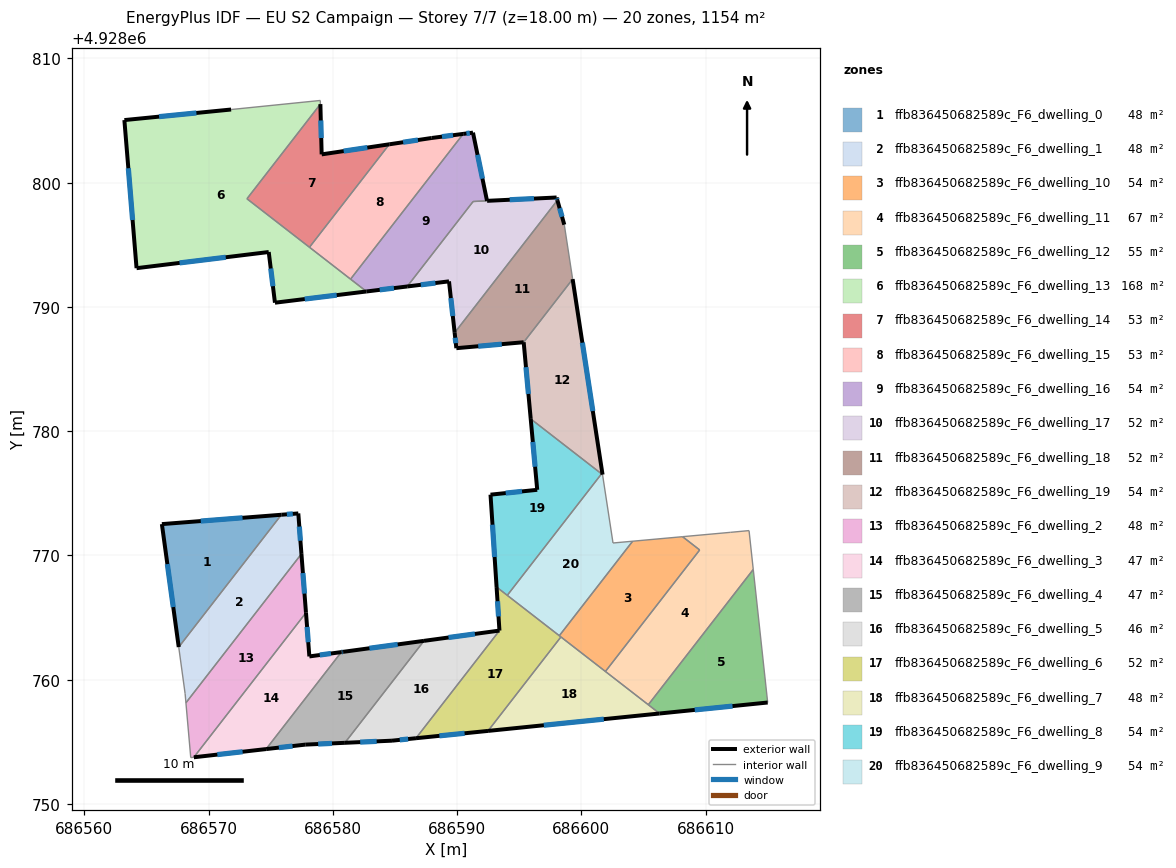
=== STOREY PLAN SPEC (per zone: floor XY polygon, exterior-wall plan segments, windows/doors) ===
zone 1: ffb836450682589c_F6_dwelling_0  (48.1 m²)
  floor: (686575.86, 4928773.28) (686567.60, 4928762.63) (686566.24, 4928772.52)
  exterior wall: (686566.24, 4928772.52) – (686567.60, 4928762.63)  [10.0 m]
    window: (686566.68, 4928769.31) – (686567.16, 4928765.85)  [3.7 m²]
  exterior wall: (686575.86, 4928773.28) – (686566.24, 4928772.52)  [9.6 m]
    window: (686572.73, 4928773.03) – (686569.37, 4928772.77)  [3.5 m²]
  interior walls: 1
zone 2: ffb836450682589c_F6_dwelling_1  (48.1 m²)
  floor: (686577.22, 4928773.38) (686577.48, 4928770.12) (686568.18, 4928758.14) (686568.11, 4928758.88) (686567.60, 4928762.63) (686575.86, 4928773.28)
  exterior wall: (686577.22, 4928773.38) – (686575.86, 4928773.28)  [1.4 m]
    window: (686576.78, 4928773.35) – (686576.30, 4928773.31)  [0.5 m²]
  exterior wall: (686577.48, 4928770.12) – (686577.22, 4928773.38)  [3.3 m]
    window: (686577.39, 4928771.18) – (686577.31, 4928772.32)  [1.2 m²]
  interior walls: 4
zone 3: ffb836450682589c_F6_dwelling_10  (54.1 m²)
  floor: (686609.53, 4928770.44) (686601.94, 4928760.66) (686598.23, 4928763.54) (686604.13, 4928771.15) (686608.15, 4928771.51)
  interior walls: 6
zone 4: ffb836450682589c_F6_dwelling_11  (66.8 m²)
  floor: (686613.50, 4928772.00) (686613.84, 4928768.88) (686605.40, 4928757.99) (686601.94, 4928760.66) (686609.53, 4928770.44) (686608.15, 4928771.51) (686612.02, 4928771.86)
  interior walls: 7
zone 5: ffb836450682589c_F6_dwelling_12  (55.0 m²)
  floor: (686613.84, 4928768.87) (686615.00, 4928758.16) (686606.30, 4928757.28) (686605.40, 4928757.99)
  exterior wall: (686606.30, 4928757.28) – (686615.00, 4928758.16)  [8.7 m]
    window: (686609.13, 4928757.57) – (686612.17, 4928757.88)  [3.2 m²]
  interior walls: 3
zone 6: ffb836450682589c_F6_dwelling_13  (167.5 m²)
  floor: (686578.99, 4928806.62) (686579.00, 4928806.33) (686573.09, 4928798.71) (686582.71, 4928791.25) (686575.34, 4928790.34) (686574.84, 4928794.42) (686564.20, 4928793.12) (686563.22, 4928805.04) (686571.81, 4928805.89)
  exterior wall: (686571.81, 4928805.89) – (686563.22, 4928805.04)  [8.6 m]
    window: (686569.02, 4928805.62) – (686566.02, 4928805.32)  [3.2 m²]
  exterior wall: (686575.34, 4928790.34) – (686582.71, 4928791.25)  [7.4 m]
    window: (686577.74, 4928790.64) – (686580.32, 4928790.95)  [2.7 m²]
  exterior wall: (686574.84, 4928794.42) – (686575.34, 4928790.34)  [4.1 m]
    window: (686575.01, 4928793.10) – (686575.18, 4928791.67)  [1.5 m²]
  exterior wall: (686564.20, 4928793.12) – (686574.84, 4928794.42)  [10.7 m]
    window: (686567.66, 4928793.55) – (686571.38, 4928794.00)  [3.9 m²]
  exterior wall: (686563.22, 4928805.04) – (686564.20, 4928793.12)  [12.0 m]
    window: (686563.54, 4928801.17) – (686563.89, 4928797.00)  [4.4 m²]
  interior walls: 6
zone 7: ffb836450682589c_F6_dwelling_14  (53.0 m²)
  floor: (686584.55, 4928803.09) (686578.12, 4928794.81) (686573.09, 4928798.71) (686579.00, 4928806.33) (686579.10, 4928802.28)
  exterior wall: (686584.55, 4928803.09) – (686579.10, 4928802.28)  [5.5 m]
    window: (686582.78, 4928802.83) – (686580.88, 4928802.55)  [2.0 m²]
  exterior wall: (686579.10, 4928802.28) – (686579.00, 4928806.33)  [4.0 m]
    window: (686579.07, 4928803.60) – (686579.03, 4928805.01)  [1.5 m²]
  interior walls: 3
zone 8: ffb836450682589c_F6_dwelling_15  (53.0 m²)
  floor: (686590.50, 4928803.93) (686581.43, 4928792.24) (686578.12, 4928794.81) (686584.55, 4928803.09) (686587.96, 4928803.60)
  exterior wall: (686590.50, 4928803.93) – (686587.96, 4928803.60)  [2.6 m]
    window: (686589.67, 4928803.82) – (686588.79, 4928803.71)  [0.9 m²]
  exterior wall: (686587.96, 4928803.60) – (686584.55, 4928803.09)  [3.5 m]
    window: (686586.85, 4928803.44) – (686585.66, 4928803.26)  [1.3 m²]
  interior walls: 3
zone 9: ffb836450682589c_F6_dwelling_16  (53.6 m²)
  floor: (686591.28, 4928804.03) (686592.41, 4928798.54) (686591.29, 4928798.49) (686585.99, 4928791.65) (686582.71, 4928791.25) (686581.43, 4928792.24) (686590.50, 4928803.93)
  exterior wall: (686592.41, 4928798.54) – (686591.28, 4928804.03)  [5.6 m]
    window: (686592.05, 4928800.33) – (686591.65, 4928802.25)  [2.1 m²]
  exterior wall: (686582.71, 4928791.25) – (686585.99, 4928791.65)  [3.3 m]
    window: (686583.78, 4928791.38) – (686584.92, 4928791.52)  [1.2 m²]
  exterior wall: (686591.28, 4928804.03) – (686590.50, 4928803.93)  [0.8 m]
    window: (686591.03, 4928804.00) – (686590.75, 4928803.96)  [0.3 m²]
  interior walls: 4
zone 10: ffb836450682589c_F6_dwelling_17  (52.4 m²)
  floor: (686598.01, 4928798.81) (686598.08, 4928798.59) (686589.81, 4928787.93) (686589.35, 4928792.06) (686585.99, 4928791.65) (686591.29, 4928798.49)
  exterior wall: (686589.35, 4928792.06) – (686589.81, 4928787.93)  [4.2 m]
    window: (686589.50, 4928790.72) – (686589.66, 4928789.27)  [1.5 m²]
  exterior wall: (686585.99, 4928791.65) – (686589.35, 4928792.06)  [3.4 m]
    window: (686587.08, 4928791.78) – (686588.26, 4928791.93)  [1.2 m²]
  exterior wall: (686598.01, 4928798.81) – (686592.42, 4928798.54)  [5.6 m]
    window: (686596.19, 4928798.73) – (686594.24, 4928798.63)  [2.1 m²]
  exterior wall: (686598.08, 4928798.59) – (686598.01, 4928798.81)  [0.2 m]
    window: (686598.06, 4928798.66) – (686598.03, 4928798.74)  [0.1 m²]
  interior walls: 3
zone 11: ffb836450682589c_F6_dwelling_18  (52.3 m²)
  floor: (686598.08, 4928798.59) (686598.63, 4928796.62) (686599.30, 4928792.24) (686595.36, 4928787.16) (686589.94, 4928786.68) (686589.81, 4928787.93)
  exterior wall: (686598.63, 4928796.62) – (686598.08, 4928798.59)  [2.0 m]
    window: (686598.45, 4928797.26) – (686598.26, 4928797.95)  [0.7 m²]
  exterior wall: (686589.94, 4928786.68) – (686595.36, 4928787.16)  [5.4 m]
    window: (686591.71, 4928786.84) – (686593.60, 4928787.01)  [2.0 m²]
  exterior wall: (686589.81, 4928787.93) – (686589.94, 4928786.68)  [1.3 m]
    window: (686589.85, 4928787.52) – (686589.90, 4928787.09)  [0.5 m²]
  interior walls: 3
zone 12: ffb836450682589c_F6_dwelling_19  (53.7 m²)
  floor: (686599.30, 4928792.24) (686601.71, 4928776.51) (686595.93, 4928780.99) (686595.36, 4928787.16)
  exterior wall: (686601.71, 4928776.51) – (686599.30, 4928792.24)  [15.9 m]
    window: (686600.93, 4928781.62) – (686600.09, 4928787.12)  [5.8 m²]
  exterior wall: (686595.36, 4928787.16) – (686595.93, 4928780.99)  [6.2 m]
    window: (686595.55, 4928785.16) – (686595.75, 4928783.00)  [2.3 m²]
  interior walls: 3
zone 13: ffb836450682589c_F6_dwelling_2  (48.2 m²)
  floor: (686577.48, 4928770.12) (686577.84, 4928765.39) (686568.82, 4928753.76) (686568.57, 4928753.73) (686568.18, 4928758.14)
  exterior wall: (686577.84, 4928765.39) – (686577.48, 4928770.12)  [4.7 m]
    window: (686577.72, 4928766.93) – (686577.59, 4928768.59)  [1.7 m²]
  interior walls: 4
zone 14: ffb836450682589c_F6_dwelling_3  (47.0 m²)
  floor: (686577.84, 4928765.39) (686578.11, 4928761.87) (686580.69, 4928762.22) (686574.63, 4928754.42) (686568.82, 4928753.76)
  exterior wall: (686578.11, 4928761.87) – (686577.84, 4928765.39)  [3.5 m]
    window: (686578.03, 4928763.02) – (686577.93, 4928764.25)  [1.3 m²]
  exterior wall: (686580.69, 4928762.22) – (686578.11, 4928761.87)  [2.6 m]
    window: (686579.85, 4928762.11) – (686578.95, 4928761.99)  [1.0 m²]
  exterior wall: (686568.82, 4928753.76) – (686574.63, 4928754.42)  [5.9 m]
    window: (686570.71, 4928753.97) – (686572.74, 4928754.20)  [2.1 m²]
  interior walls: 2
zone 15: ffb836450682589c_F6_dwelling_4  (47.3 m²)
  floor: (686587.34, 4928763.13) (686580.97, 4928754.92) (686577.78, 4928754.78) (686574.63, 4928754.42) (686580.69, 4928762.22) (686580.83, 4928762.24)
  exterior wall: (686580.83, 4928762.24) – (686580.69, 4928762.22)  [0.1 m]
    window: (686580.78, 4928762.24) – (686580.73, 4928762.23)  [0.1 m²]
  exterior wall: (686587.34, 4928763.13) – (686580.83, 4928762.24)  [6.6 m]
    window: (686585.22, 4928762.84) – (686582.95, 4928762.53)  [2.4 m²]
  exterior wall: (686577.78, 4928754.78) – (686580.97, 4928754.92)  [3.2 m]
    window: (686578.82, 4928754.82) – (686579.94, 4928754.87)  [1.2 m²]
  exterior wall: (686574.63, 4928754.42) – (686577.78, 4928754.78)  [3.2 m]
    window: (686575.66, 4928754.53) – (686576.76, 4928754.66)  [1.2 m²]
  interior walls: 2
zone 16: ffb836450682589c_F6_dwelling_5  (46.0 m²)
  floor: (686593.41, 4928763.95) (686586.69, 4928755.29) (686584.76, 4928755.09) (686580.97, 4928754.92) (686587.34, 4928763.13)
  exterior wall: (686584.76, 4928755.09) – (686586.69, 4928755.29)  [1.9 m]
    window: (686585.39, 4928755.16) – (686586.07, 4928755.23)  [0.7 m²]
  exterior wall: (686580.97, 4928754.92) – (686584.76, 4928755.09)  [3.8 m]
    window: (686582.21, 4928754.98) – (686583.53, 4928755.04)  [1.4 m²]
  exterior wall: (686593.41, 4928763.95) – (686587.34, 4928763.13)  [6.1 m]
    window: (686591.44, 4928763.69) – (686589.32, 4928763.40)  [2.2 m²]
  interior walls: 2
zone 17: ffb836450682589c_F6_dwelling_6  (52.0 m²)
  floor: (686598.36, 4928763.44) (686592.49, 4928755.88) (686586.69, 4928755.29) (686593.41, 4928763.95) (686593.18, 4928767.46)
  exterior wall: (686593.18, 4928767.46) – (686593.41, 4928763.95)  [3.5 m]
    window: (686593.26, 4928766.32) – (686593.34, 4928765.09)  [1.3 m²]
  exterior wall: (686586.69, 4928755.29) – (686592.49, 4928755.88)  [5.8 m]
    window: (686588.58, 4928755.48) – (686590.61, 4928755.69)  [2.1 m²]
  interior walls: 5
zone 18: ffb836450682589c_F6_dwelling_7  (48.1 m²)
  floor: (686606.30, 4928757.28) (686592.49, 4928755.88) (686598.36, 4928763.44)
  exterior wall: (686592.49, 4928755.88) – (686606.30, 4928757.28)  [13.9 m]
    window: (686596.98, 4928756.33) – (686601.81, 4928756.83)  [5.1 m²]
  interior walls: 4
zone 19: ffb836450682589c_F6_dwelling_8  (54.1 m²)
  floor: (686601.63, 4928776.57) (686594.04, 4928766.79) (686593.18, 4928767.46) (686592.69, 4928774.89) (686596.45, 4928775.28) (686595.93, 4928780.99)
  exterior wall: (686592.69, 4928774.89) – (686593.18, 4928767.46)  [7.5 m]
    window: (686592.85, 4928772.48) – (686593.02, 4928769.88)  [2.7 m²]
  exterior wall: (686596.45, 4928775.28) – (686592.69, 4928774.89)  [3.8 m]
    window: (686595.23, 4928775.16) – (686593.92, 4928775.02)  [1.4 m²]
  exterior wall: (686595.93, 4928780.99) – (686596.45, 4928775.28)  [5.7 m]
    window: (686596.10, 4928779.14) – (686596.28, 4928777.14)  [2.1 m²]
  interior walls: 3
zone 20: ffb836450682589c_F6_dwelling_9  (54.1 m²)
  floor: (686601.71, 4928776.51) (686602.55, 4928771.00) (686604.13, 4928771.15) (686598.23, 4928763.54) (686594.04, 4928766.79) (686601.63, 4928776.57)
  interior walls: 6

=== DERIVED (storey summary) ===
Building: EU S2 Campaign
Storey: 7 of 7  (floor level z = 18.00 m)
Storey gross floor area: 1154.5 m²
Zones on this storey: 20
  - ffb836450682589c_F6_dwelling_0: floor 48.1 m²; exterior wall 19.6 m (58.9 m²); 2 window(s) 7.2 m²; WWR 12.2%
  - ffb836450682589c_F6_dwelling_1: floor 48.1 m²; exterior wall 4.6 m (13.9 m²); 2 window(s) 1.7 m²; WWR 12.2%
  - ffb836450682589c_F6_dwelling_10: floor 54.1 m²
  - ffb836450682589c_F6_dwelling_11: floor 66.8 m²
  - ffb836450682589c_F6_dwelling_12: floor 55.0 m²; exterior wall 8.7 m (26.2 m²); 1 window(s) 3.2 m²; WWR 12.2%
  - ffb836450682589c_F6_dwelling_13: floor 167.5 m²; exterior wall 42.8 m (128.5 m²); 5 window(s) 15.7 m²; WWR 12.2%
  - ffb836450682589c_F6_dwelling_14: floor 53.0 m²; exterior wall 9.6 m (28.7 m²); 2 window(s) 3.5 m²; WWR 12.2%
  - ffb836450682589c_F6_dwelling_15: floor 53.0 m²; exterior wall 6.0 m (18.0 m²); 2 window(s) 2.2 m²; WWR 12.2%
  - ffb836450682589c_F6_dwelling_16: floor 53.6 m²; exterior wall 9.7 m (29.1 m²); 3 window(s) 3.6 m²; WWR 12.2%
  - ffb836450682589c_F6_dwelling_17: floor 52.4 m²; exterior wall 13.4 m (40.2 m²); 4 window(s) 4.9 m²; WWR 12.2%
  - ffb836450682589c_F6_dwelling_18: floor 52.3 m²; exterior wall 8.7 m (26.2 m²); 3 window(s) 3.2 m²; WWR 12.2%
  - ffb836450682589c_F6_dwelling_19: floor 53.7 m²; exterior wall 22.1 m (66.3 m²); 2 window(s) 8.1 m²; WWR 12.2%
  - ffb836450682589c_F6_dwelling_2: floor 48.2 m²; exterior wall 4.7 m (14.2 m²); 1 window(s) 1.7 m²; WWR 12.2%
  - ffb836450682589c_F6_dwelling_3: floor 47.0 m²; exterior wall 12.0 m (35.9 m²); 3 window(s) 4.4 m²; WWR 12.2%
  - ffb836450682589c_F6_dwelling_4: floor 47.3 m²; exterior wall 13.1 m (39.2 m²); 4 window(s) 4.8 m²; WWR 12.2%
  - ffb836450682589c_F6_dwelling_5: floor 46.0 m²; exterior wall 11.9 m (35.6 m²); 3 window(s) 4.3 m²; WWR 12.2%
  - ffb836450682589c_F6_dwelling_6: floor 52.0 m²; exterior wall 9.3 m (28.0 m²); 2 window(s) 3.4 m²; WWR 12.2%
  - ffb836450682589c_F6_dwelling_7: floor 48.1 m²; exterior wall 13.9 m (41.6 m²); 1 window(s) 5.1 m²; WWR 12.2%
  - ffb836450682589c_F6_dwelling_8: floor 54.1 m²; exterior wall 17.0 m (50.9 m²); 3 window(s) 6.2 m²; WWR 12.2%
  - ffb836450682589c_F6_dwelling_9: floor 54.1 m²
Zone adjacency (shared interzone walls):
  - ffb836450682589c_F6_dwelling_0 ↔ ffb836450682589c_F6_dwelling_1
  - ffb836450682589c_F6_dwelling_1 ↔ ffb836450682589c_F6_dwelling_2
  - ffb836450682589c_F6_dwelling_10 ↔ ffb836450682589c_F6_dwelling_11
  - ffb836450682589c_F6_dwelling_10 ↔ ffb836450682589c_F6_dwelling_6
  - ffb836450682589c_F6_dwelling_10 ↔ ffb836450682589c_F6_dwelling_7
  - ffb836450682589c_F6_dwelling_10 ↔ ffb836450682589c_F6_dwelling_9
  - ffb836450682589c_F6_dwelling_11 ↔ ffb836450682589c_F6_dwelling_12
  - ffb836450682589c_F6_dwelling_11 ↔ ffb836450682589c_F6_dwelling_7
  - ffb836450682589c_F6_dwelling_12 ↔ ffb836450682589c_F6_dwelling_7
  - ffb836450682589c_F6_dwelling_13 ↔ ffb836450682589c_F6_dwelling_14
  - ffb836450682589c_F6_dwelling_13 ↔ ffb836450682589c_F6_dwelling_15
  - ffb836450682589c_F6_dwelling_13 ↔ ffb836450682589c_F6_dwelling_16
  - ffb836450682589c_F6_dwelling_14 ↔ ffb836450682589c_F6_dwelling_15
  - ffb836450682589c_F6_dwelling_15 ↔ ffb836450682589c_F6_dwelling_16
  - ffb836450682589c_F6_dwelling_16 ↔ ffb836450682589c_F6_dwelling_17
  - ffb836450682589c_F6_dwelling_17 ↔ ffb836450682589c_F6_dwelling_18
  - ffb836450682589c_F6_dwelling_18 ↔ ffb836450682589c_F6_dwelling_19
  - ffb836450682589c_F6_dwelling_19 ↔ ffb836450682589c_F6_dwelling_8
  - ffb836450682589c_F6_dwelling_19 ↔ ffb836450682589c_F6_dwelling_9
  - ffb836450682589c_F6_dwelling_2 ↔ ffb836450682589c_F6_dwelling_3
  - ffb836450682589c_F6_dwelling_3 ↔ ffb836450682589c_F6_dwelling_4
  - ffb836450682589c_F6_dwelling_4 ↔ ffb836450682589c_F6_dwelling_5
  - ffb836450682589c_F6_dwelling_5 ↔ ffb836450682589c_F6_dwelling_6
  - ffb836450682589c_F6_dwelling_6 ↔ ffb836450682589c_F6_dwelling_7
  - ffb836450682589c_F6_dwelling_6 ↔ ffb836450682589c_F6_dwelling_8
  - ffb836450682589c_F6_dwelling_6 ↔ ffb836450682589c_F6_dwelling_9
  - ffb836450682589c_F6_dwelling_8 ↔ ffb836450682589c_F6_dwelling_9